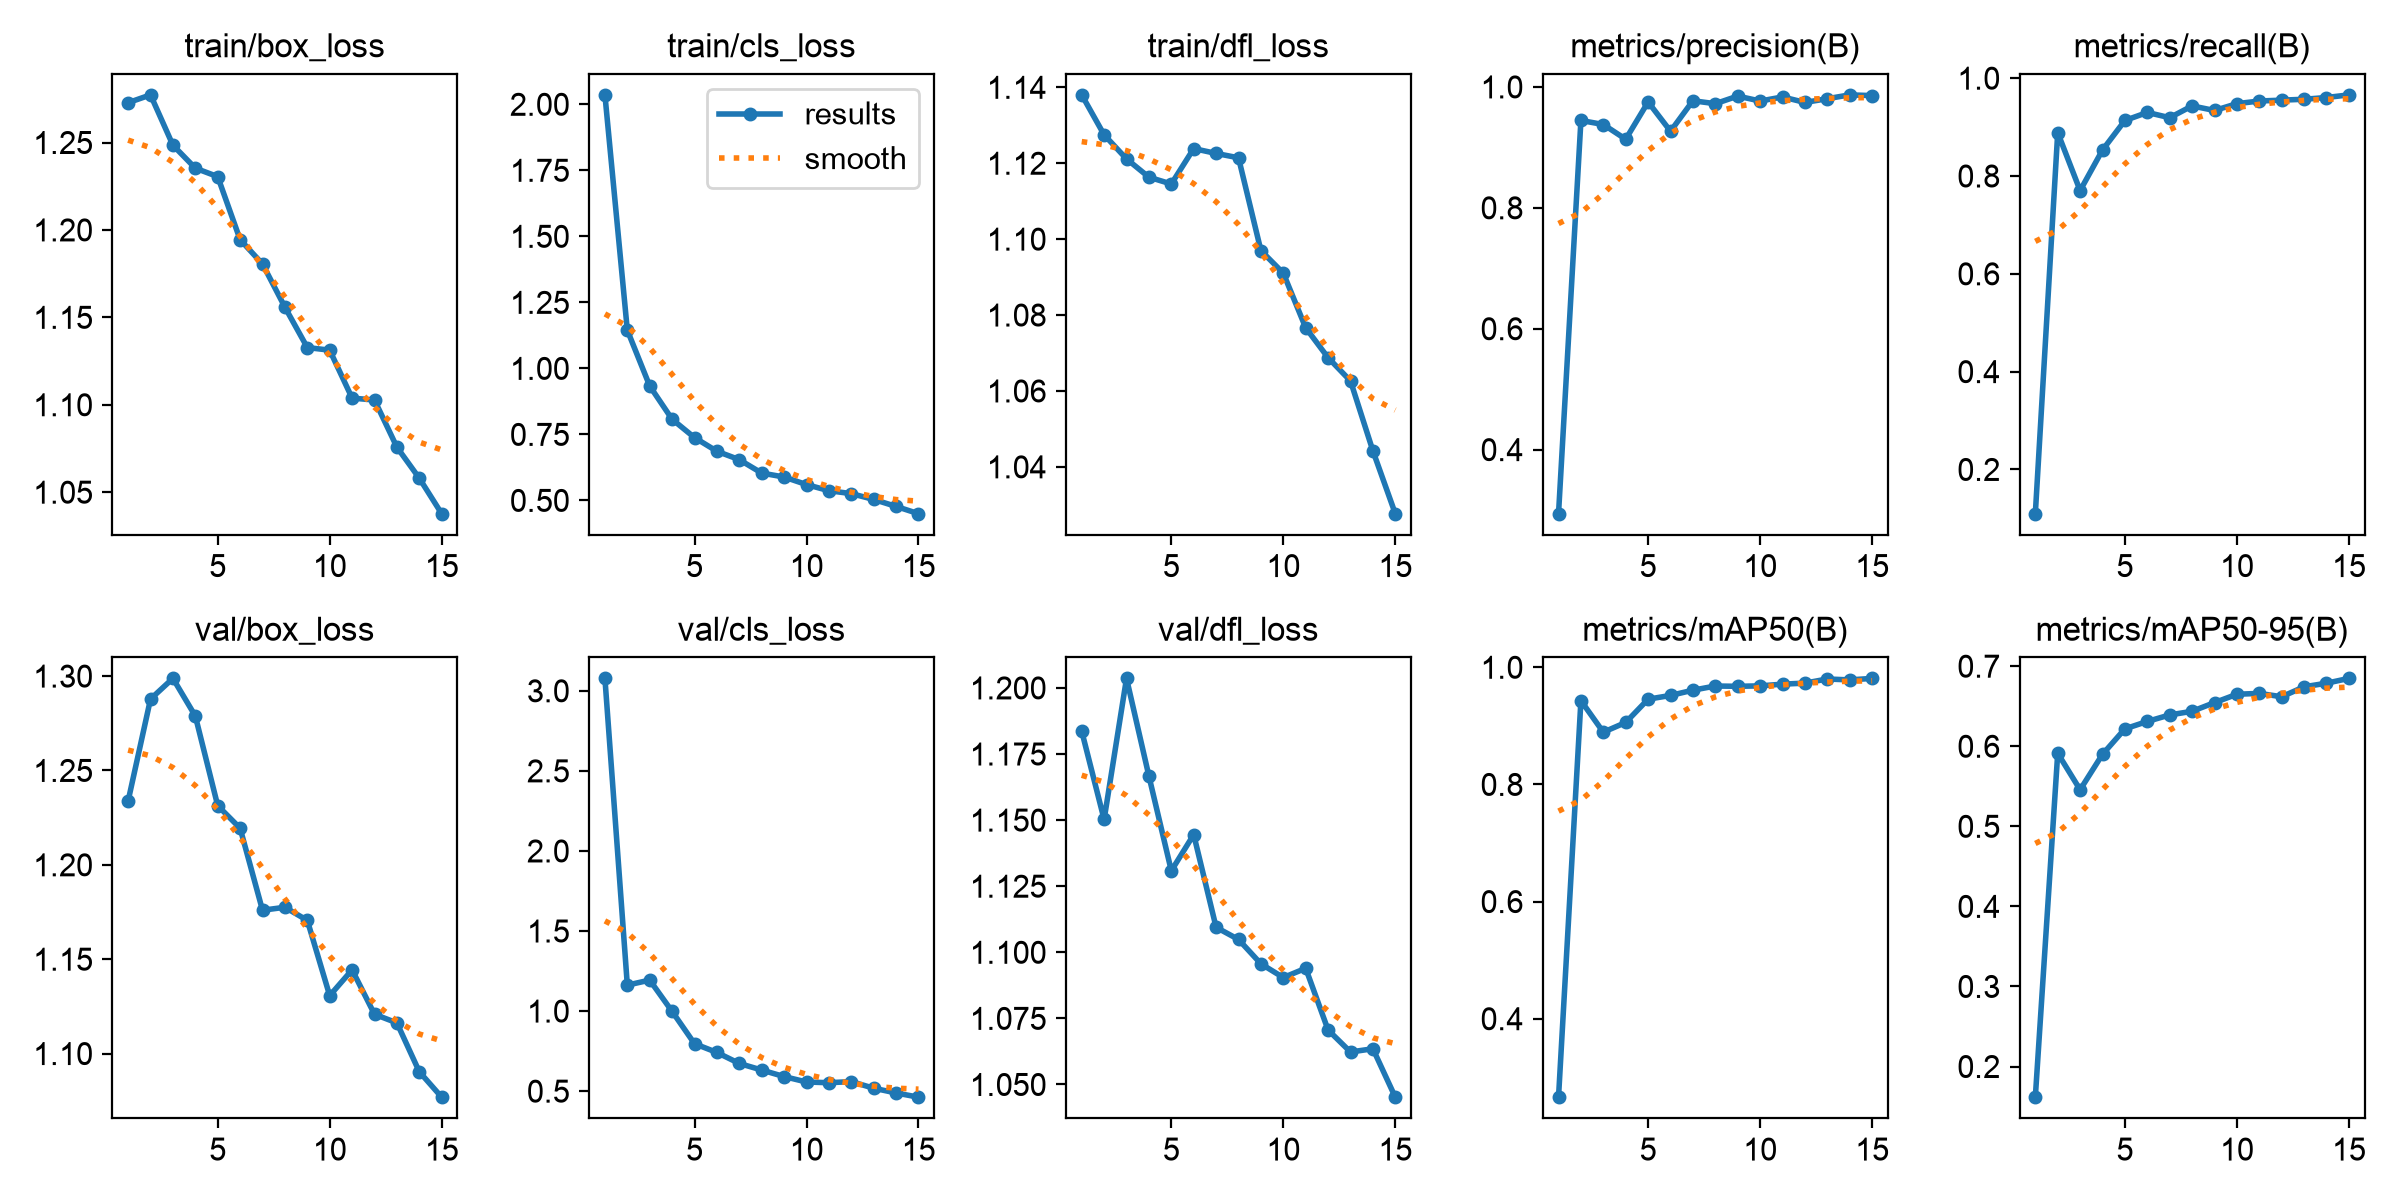

The table this chart was drawn from, first rows:
epoch, time, train/box_loss, train/cls_loss, train/dfl_loss, metrics/precision(B), metrics/recall(B), metrics/mAP50(B), metrics/mAP50-95(B), val/box_loss, val/cls_loss, val/dfl_loss, lr/pg0, lr/pg1, lr/pg2
1, 84.88, 1.273, 2.036, 1.138, 0.294, 0.1095, 0.2661, 0.1617, 1.234, 3.078, 1.184, 0.0006569, 0.0006569, 0.0006569
2, 168.1, 1.277, 1.145, 1.127, 0.9445, 0.8887, 0.9431, 0.5912, 1.288, 1.162, 1.15, 0.001236, 0.001236, 0.001236
3, 252.8, 1.248, 0.9334, 1.121, 0.9378, 0.7702, 0.8892, 0.5457, 1.299, 1.193, 1.204, 0.001727, 0.001727, 0.001727
4, 334.9, 1.235, 0.8073, 1.116, 0.9135, 0.8532, 0.9058, 0.59, 1.279, 0.9979, 1.167, 0.001604, 0.001604, 0.001604
5, 414.3, 1.23, 0.7379, 1.115, 0.9751, 0.9135, 0.9455, 0.6218, 1.231, 0.7963, 1.131, 0.001472, 0.001472, 0.001472
6, 489.9, 1.194, 0.6862, 1.124, 0.9267, 0.93, 0.9519, 0.631, 1.219, 0.7415, 1.145, 0.00134, 0.00134, 0.00134
7, 564.6, 1.181, 0.6542, 1.123, 0.9772, 0.9192, 0.9609, 0.6391, 1.176, 0.6728, 1.109, 0.001208, 0.001208, 0.001208
8, 640.1, 1.156, 0.6036, 1.121, 0.9722, 0.9433, 0.968, 0.6437, 1.178, 0.6318, 1.105, 0.001076, 0.001076, 0.001076
9, 713.4, 1.133, 0.5886, 1.097, 0.9849, 0.9339, 0.9675, 0.6545, 1.171, 0.591, 1.096, 0.000944, 0.000944, 0.000944
10, 788.1, 1.131, 0.56, 1.091, 0.9767, 0.9479, 0.9682, 0.665, 1.131, 0.5571, 1.09, 0.000812, 0.000812, 0.000812
11, 863.7, 1.104, 0.5368, 1.077, 0.9834, 0.9533, 0.9712, 0.666, 1.144, 0.5526, 1.094, 0.00068, 0.00068, 0.00068
12, 943.5, 1.103, 0.5258, 1.069, 0.9743, 0.9551, 0.9729, 0.6619, 1.121, 0.5596, 1.071, 0.000548, 0.000548, 0.000548
13, 1024, 1.076, 0.5037, 1.063, 0.9805, 0.9569, 0.98, 0.6743, 1.116, 0.5183, 1.062, 0.000416, 0.000416, 0.000416
14, 1125, 1.058, 0.4772, 1.044, 0.9869, 0.9605, 0.9784, 0.6787, 1.09, 0.4887, 1.064, 0.000284, 0.000284, 0.000284
15, 1210, 1.038, 0.4497, 1.028, 0.9856, 0.9659, 0.981, 0.6848, 1.077, 0.4622, 1.045, 0.000152, 0.000152, 0.000152
